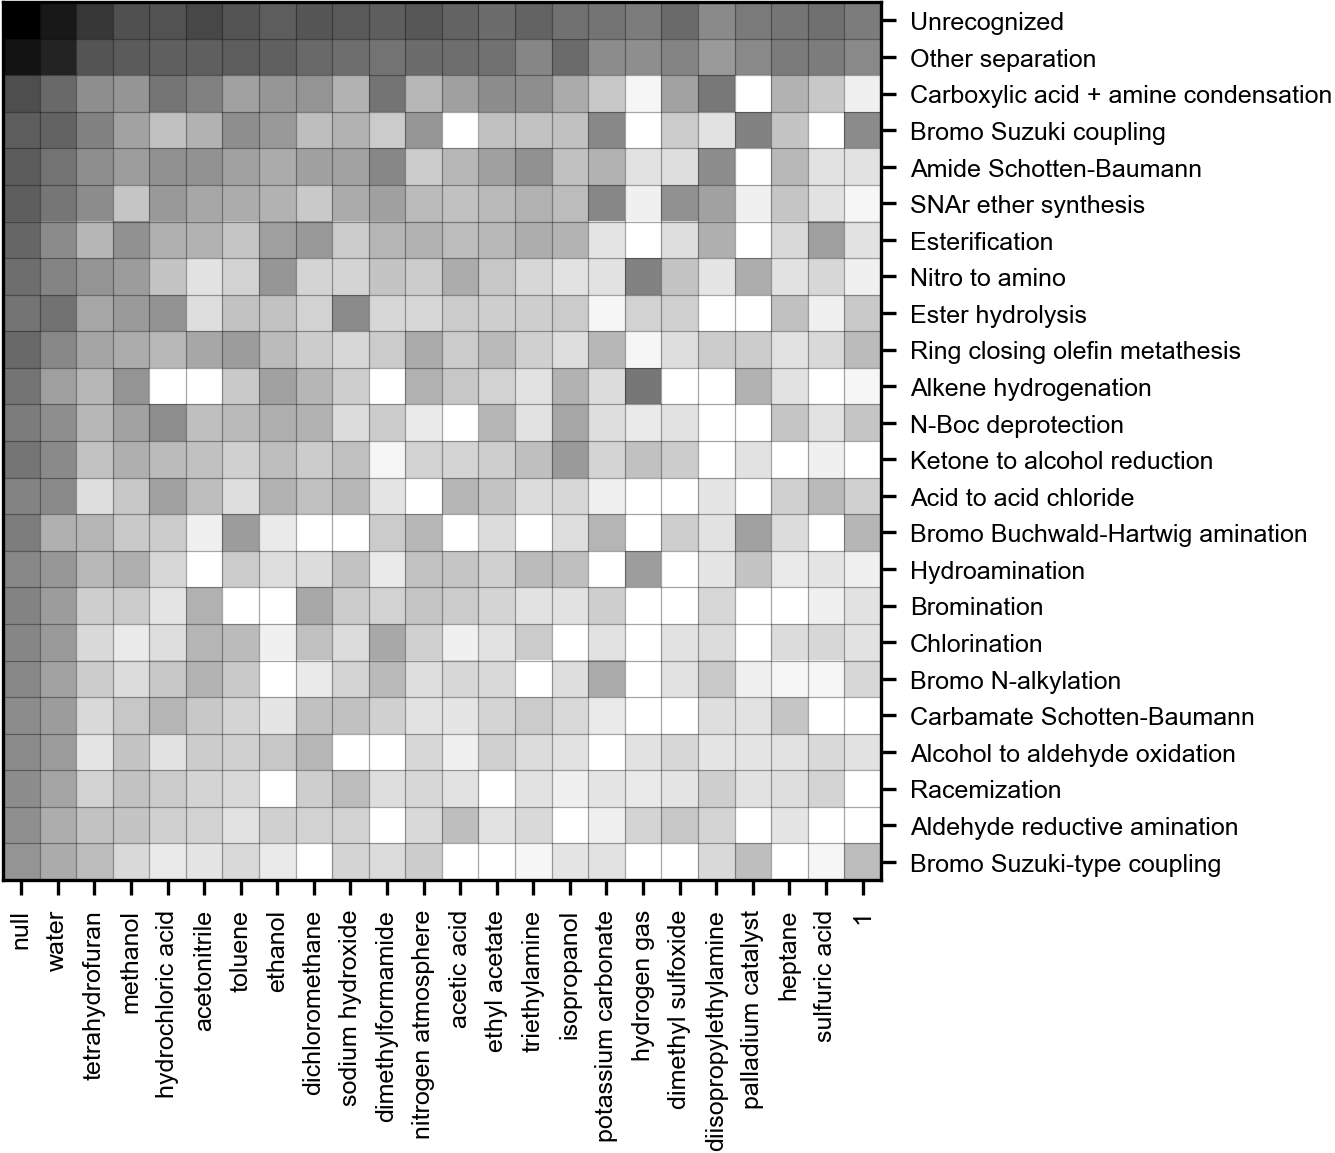

The table this chart was drawn from, first rows:
reaction_class, null, water, tetrahydrofuran, methanol, hydrochloric acid, acetonitrile, toluene, ethanol, dichloromethane, sodium hydroxide, dimethylformamide, nitrogen atmosphere, acetic acid, ethyl acetate, triethylamine, isopropanol, potassium carbonate, hydrogen gas, dimethyl sulfoxide, diisopropylethylamine, palladium catalyst, heptane, sulfuric acid
Unrecognized, 7226, 3456, 1488, 802, 775, 1017, 730, 533, 669, 609, 502, 648, 422, 319, 432, 275, 246, 192, 343, 122, 208, 232, 281
Other separation, 3912, 2388, 713, 553, 485, 498, 516, 471, 364, 304, 251, 321, 298, 268, 141, 332, 114, 105, 145, 75, 124, 195, 191
Carboxylic acid + amine condensation, 868, 361, 107, 85, 237, 161, 61, 82, 90, 37, 244, 32, 62, 111, 107, 46, 18, 1, 58, 216, 0, 37, 17
Bromo Suzuki coupling, 523, 427, 155, 59, 23, 36, 106, 76, 26, 37, 15, 82, 0, 22, 21, 22, 131, 0, 15, 5, 155, 20, 0
Amide Schotten-Baumann, 542, 250, 107, 67, 100, 94, 61, 45, 63, 58, 135, 15, 32, 63, 97, 23, 36, 5, 6, 109, 0, 31, 5
SNAr ether synthesis, 509, 228, 108, 19, 78, 51, 43, 36, 16, 46, 63, 29, 23, 30, 38, 27, 136, 2, 100, 61, 2, 19, 5
Esterification, 379, 119, 33, 98, 39, 36, 19, 65, 78, 15, 34, 36, 27, 31, 42, 35, 4, 0, 6, 41, 0, 8, 65
Nitro to amino, 296, 145, 90, 70, 20, 5, 11, 84, 10, 10, 20, 14, 43, 18, 9, 5, 5, 153, 20, 4, 42, 5, 9
Ester hydrolysis, 240, 264, 52, 75, 92, 6, 21, 21, 11, 119, 9, 9, 15, 13, 13, 15, 1, 11, 12, 0, 0, 23, 2
Ring closing olefin metathesis, 362, 131, 54, 44, 31, 50, 70, 29, 14, 9, 15, 45, 15, 30, 12, 6, 32, 1, 6, 14, 14, 5, 8
Alkene hydrogenation, 247, 64, 32, 90, 0, 0, 16, 61, 33, 13, 0, 38, 18, 11, 5, 36, 7, 217, 0, 0, 36, 5, 0
N-Boc deprotection, 191, 105, 32, 59, 106, 25, 30, 41, 37, 7, 14, 3, 0, 33, 5, 52, 6, 3, 5, 0, 0, 19, 5
Ketone to alcohol reduction, 239, 121, 21, 41, 28, 23, 12, 26, 14, 24, 1, 11, 10, 13, 25, 75, 10, 22, 14, 0, 5, 0, 2
Acid to acid chloride, 151, 122, 6, 18, 60, 26, 6, 37, 24, 32, 4, 0, 33, 20, 7, 9, 2, 0, 0, 4, 0, 12, 30
Bromo Buchwald-Hartwig amination, 186, 40, 34, 16, 14, 2, 70, 3, 0, 0, 15, 32, 0, 7, 0, 6, 34, 0, 13, 5, 60, 7, 0
Hydroamination, 132, 81, 31, 41, 9, 0, 15, 6, 7, 21, 3, 21, 19, 12, 29, 25, 0, 66, 0, 4, 20, 3, 4
Bromination, 149, 69, 13, 15, 4, 38, 0, 0, 49, 14, 11, 19, 15, 10, 5, 5, 13, 0, 0, 9, 0, 0, 2
Chlorination, 138, 73, 8, 3, 6, 34, 29, 2, 24, 7, 48, 12, 2, 5, 15, 0, 5, 0, 5, 7, 0, 7, 9
Bromo N-alkylation, 132, 59, 14, 7, 18, 35, 16, 0, 3, 10, 30, 6, 9, 8, 0, 6, 45, 0, 5, 16, 2, 1, 1
Carbamate Schotten-Baumann, 115, 69, 8, 18, 34, 17, 10, 4, 23, 22, 12, 5, 4, 10, 15, 8, 3, 0, 0, 6, 5, 19, 0
Alcohol to aldehyde oxidation, 118, 72, 4, 20, 5, 14, 12, 18, 32, 0, 0, 9, 2, 12, 7, 5, 0, 5, 9, 4, 4, 5, 8
Racemization, 109, 54, 11, 21, 15, 10, 8, 0, 13, 27, 6, 9, 5, 0, 5, 2, 4, 3, 4, 13, 5, 6, 10
Aldehyde reductive amination, 103, 42, 21, 20, 12, 11, 5, 12, 11, 11, 0, 8, 26, 5, 8, 0, 2, 10, 18, 10, 0, 4, 0
Bromo Suzuki-type coupling, 88, 45, 27, 8, 3, 4, 8, 3, 0, 10, 7, 14, 0, 0, 1, 4, 5, 0, 0, 8, 26, 0, 1
